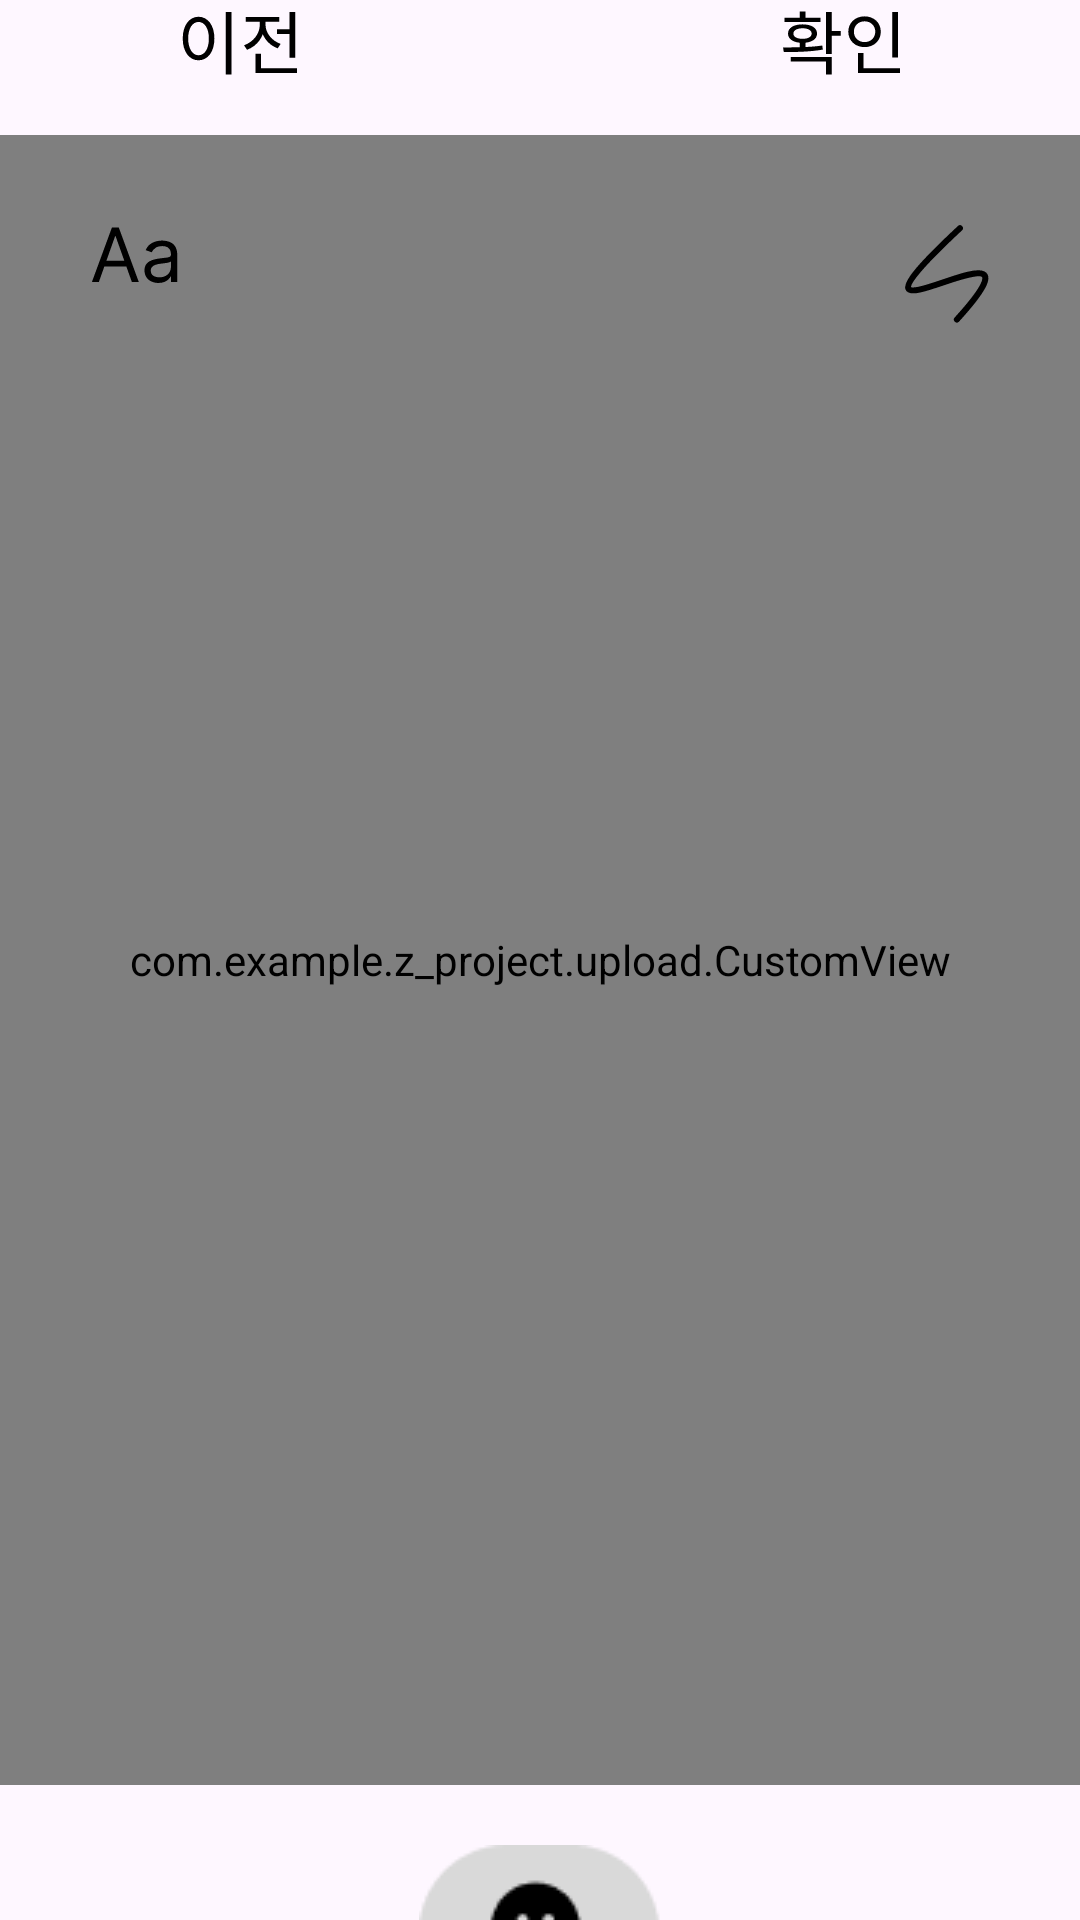

Write the Android layout XML for this screen, with the resource values it uses.
<!-- AndroidManifest.xml: application theme Theme.Z_project -->
<!-- res/layout/fragment_custom.xml -->
<?xml version="1.0" encoding="utf-8"?>
<androidx.constraintlayout.widget.ConstraintLayout xmlns:android="http://schemas.android.com/apk/res/android"
    xmlns:tools="http://schemas.android.com/tools"
    xmlns:app="http://schemas.android.com/apk/res-auto"
    android:layout_width="match_parent"
    android:id="@+id/upload_view"
    android:layout_height="match_parent">

    <FrameLayout
        android:id="@+id/main_bg"
        android:layout_width="360dp"
        android:layout_height="550dp"
        android:background="@drawable/cam_bg_rec"
        android:orientation="vertical"
        app:layout_constraintBottom_toBottomOf="parent"
        app:layout_constraintEnd_toEndOf="parent"
        app:layout_constraintStart_toStartOf="parent"
        app:layout_constraintTop_toTopOf="parent">

        <com.example.z_project.upload.CustomView
            android:id="@+id/custom_view"
            android:layout_width="match_parent"
            android:layout_height="match_parent" />






        












        <ImageView
            android:id="@+id/aa"
            android:layout_width="wrap_content"
            android:layout_height="wrap_content"
            android:layout_gravity="top|start"
            android:layout_marginStart="30dp"
            android:layout_marginTop="30dp"
            app:srcCompat="@drawable/aa_img"
            android:contentDescription="@null"
            tools:ignore="ContentDescription" />

        <ImageView
            android:id="@+id/sss"
            android:layout_width="wrap_content"
            android:layout_height="wrap_content"
            android:layout_gravity="top|end"
            android:layout_marginTop="30dp"
            android:layout_marginEnd="30dp"
            android:contentDescription="@null"
            app:srcCompat="@drawable/sss_img" />


    </FrameLayout>

    <ImageView
        android:id="@+id/emoji"
        android:layout_width="wrap_content"
        android:layout_height="wrap_content"
        android:layout_marginTop="20dp"
        android:contentDescription="@null"
        app:layout_constraintStart_toStartOf="parent"
        app:layout_constraintEnd_toEndOf="parent"
        app:layout_constraintTop_toBottomOf="@+id/main_bg"
        app:srcCompat="@drawable/emoji"
        tools:layout_editor_absoluteX="165dp" />

    <ImageView
        android:id="@+id/clearButton"
        android:layout_width="wrap_content"
        android:layout_height="wrap_content"
        app:srcCompat="@drawable/clear"
        app:layout_constraintBottom_toTopOf="@+id/main_bg"
        app:layout_constraintLeft_toLeftOf="parent"
        android:layout_marginStart="60dp"
        android:layout_marginBottom="20dp"
        android:contentDescription="next_page"/>

    <ImageView
        android:id="@+id/nextButton"
        android:layout_width="wrap_content"
        android:layout_height="wrap_content"
        app:srcCompat="@drawable/okay"
        app:layout_constraintBottom_toTopOf="@+id/main_bg"
        app:layout_constraintRight_toRightOf="parent"
        android:layout_marginEnd="60dp"
        android:layout_marginBottom="20dp"
        android:contentDescription="next_page"/>



</androidx.constraintlayout.widget.ConstraintLayout>
<!-- resources referenced by this layout -->
<resources>
  <!-- drawable cam_bg_rec (drawable) -->
  <?xml version="1.0" encoding="utf-8"?>
  <shape xmlns:android="http://schemas.android.com/apk/res/android"
      android:shape="rectangle">
      <solid android:color="@color/white" />
  
      <corners
          android:bottomLeftRadius="20dp"
          android:bottomRightRadius="20dp"
          android:topLeftRadius="20dp"
          android:topRightRadius="20dp"></corners>
      <stroke
          android:width="3dp"
          android:color="@color/main_gray"/>
  </shape>
  <!-- drawable cambtn (drawable) -->
  <vector xmlns:android="http://schemas.android.com/apk/res/android"
      android:width="73dp"
      android:height="73dp"
      android:viewportWidth="73"
      android:viewportHeight="73">
    <path
        android:pathData="M36.5,36.5m-26.5,0a26.5,26.5 0,1 1,53 0a26.5,26.5 0,1 1,-53 0"
        android:fillColor="#ffffff"/>
    <path
        android:pathData="M36.5,36.5m-21.207,0a21.207,21.207 0,1 1,42.414 0a21.207,21.207 0,1 1,-42.414 0"
        android:strokeWidth="1.5"
        android:fillColor="#ffffff"
        android:strokeColor="#9F9F9F"/>
  </vector>
  <!-- drawable clear (drawable) -->
  <vector xmlns:android="http://schemas.android.com/apk/res/android"
      android:width="39dp"
      android:height="22dp"
      android:viewportWidth="39"
      android:viewportHeight="22">
    <path
        android:pathData="M15.238,0.979H17.147V21.817H15.238V0.979ZM6.176,2.589C9.258,2.589 11.466,5.418 11.466,9.834C11.466,14.273 9.258,17.102 6.176,17.102C3.117,17.102 0.909,14.273 0.909,9.834C0.909,5.418 3.117,2.589 6.176,2.589ZM6.176,4.314C4.152,4.314 2.726,6.476 2.726,9.834C2.726,13.215 4.152,15.423 6.176,15.423C8.223,15.423 9.626,13.215 9.626,9.834C9.626,6.476 8.223,4.314 6.176,4.314ZM32.325,6.729H37.569V8.293H32.325V6.729ZM36.488,1.025H38.397V16.251H36.488V1.025ZM25.126,19.77H38.972V21.334H25.126V19.77ZM25.126,14.917H27.035V20.575H25.126V14.917ZM26.598,3.601H28.162V5.28C28.162,9.052 25.816,12.318 22.343,13.606L21.354,12.088C24.459,10.984 26.598,8.224 26.598,5.28V3.601ZM26.966,3.601H28.507V5.257C28.507,7.948 30.531,10.57 33.544,11.628L32.578,13.123C29.197,11.904 26.966,8.776 26.966,5.257V3.601ZM21.952,2.704H33.061V4.245H21.952V2.704Z"
        android:fillColor="#000000"/>
  </vector>
  <!-- drawable sss_img (drawable) -->
  <vector xmlns:android="http://schemas.android.com/apk/res/android"
      android:width="29dp"
      android:height="33dp"
      android:viewportWidth="29"
      android:viewportHeight="33">
    <path
        android:pathData="M18.986,1.065C-34.134,50.669 55.571,-9.847 17.956,31.506"
        android:strokeWidth="2"
        android:fillColor="#00000000"
        android:strokeColor="#000000"
        android:strokeLineCap="round"/>
  </vector>
  <style name="Theme.Z_project" parent="Base.Theme.Z_project" />
  <color name="white">#FFFFFFFF</color>
  <color name="main_gray">#D9D9D9</color>
  <style name="Base.Theme.Z_project" parent="Theme.Material3.DayNight.NoActionBar">
          
          <item name="colorPrimary">@android:color/white</item>
          <item name="colorPrimaryDark">@android:color/white</item>
          <item name="android:windowLightStatusBar">true</item>
          
          
      </style>
</resources>
